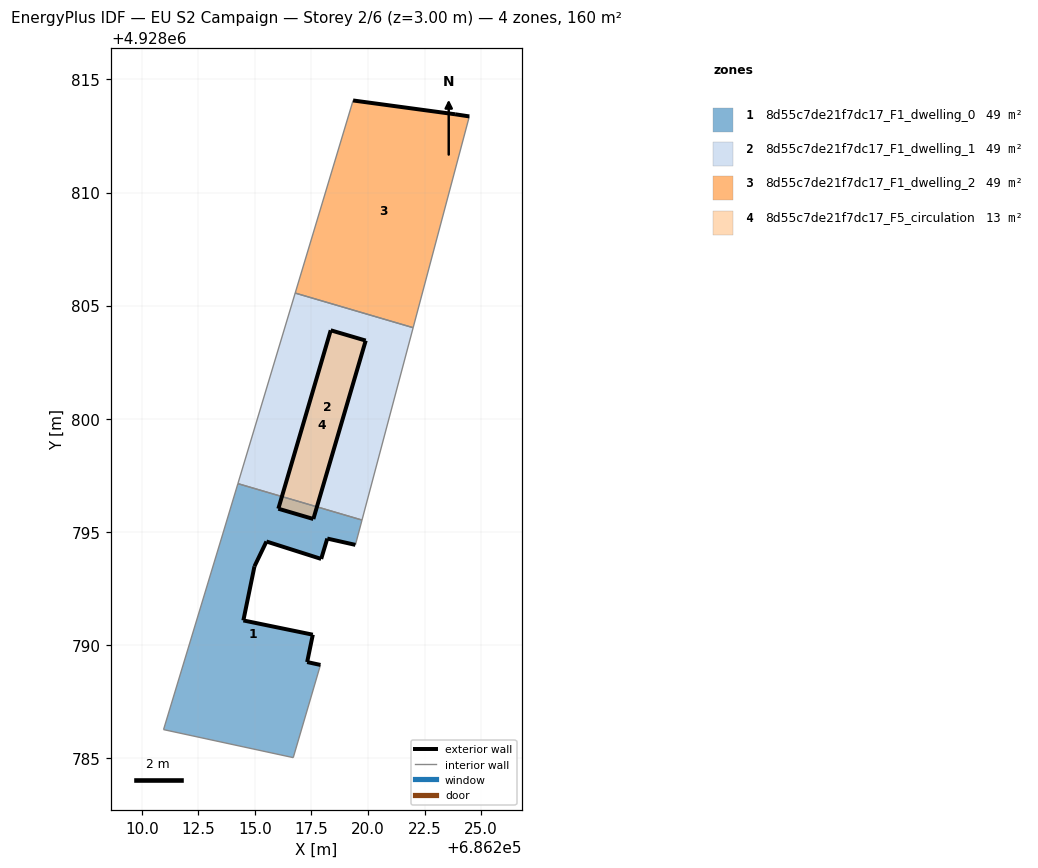
=== STOREY PLAN SPEC (per zone: floor XY polygon, exterior-wall plan segments, windows/doors) ===
zone 1: 8d55c7de21f7dc17_F1_dwelling_0  (49.1 m²)
  floor: (686216.69, 4928785.01) (686217.90, 4928789.11) (686217.31, 4928789.24) (686217.56, 4928790.45) (686214.49, 4928791.08) (686214.98, 4928793.47) (686215.51, 4928794.57) (686217.93, 4928793.80) (686218.20, 4928794.70) (686219.44, 4928794.42) (686219.73, 4928795.52) (686214.25, 4928797.13) (686213.59, 4928794.94) (686210.96, 4928786.25)
  exterior wall: (686218.20, 4928794.70) – (686217.93, 4928793.80)  [0.9 m]
  exterior wall: (686217.93, 4928793.80) – (686215.51, 4928794.57)  [2.5 m]
  exterior wall: (686215.51, 4928794.57) – (686214.98, 4928793.47)  [1.2 m]
  exterior wall: (686214.98, 4928793.47) – (686214.49, 4928791.08)  [2.4 m]
  exterior wall: (686214.49, 4928791.08) – (686217.56, 4928790.45)  [3.1 m]
  exterior wall: (686217.56, 4928790.45) – (686217.31, 4928789.24)  [1.2 m]
  exterior wall: (686217.31, 4928789.24) – (686217.90, 4928789.11)  [0.6 m]
  exterior wall: (686219.44, 4928794.42) – (686218.20, 4928794.70)  [1.3 m]
  interior walls: 6
zone 2: 8d55c7de21f7dc17_F1_dwelling_1  (49.1 m²)
  floor: (686219.73, 4928795.52) (686221.99, 4928804.02) (686216.78, 4928805.55) (686214.25, 4928797.13)
  interior walls: 4
zone 3: 8d55c7de21f7dc17_F1_dwelling_2  (49.1 m²)
  floor: (686221.99, 4928804.02) (686224.48, 4928813.36) (686223.85, 4928813.46) (686223.55, 4928813.50) (686219.34, 4928814.07) (686216.78, 4928805.55)
  exterior wall: (686219.34, 4928814.07) – (686223.55, 4928813.50)  [4.2 m]
  exterior wall: (686223.55, 4928813.50) – (686223.85, 4928813.46)  [0.3 m]
  exterior wall: (686223.85, 4928813.46) – (686224.48, 4928813.36)  [0.6 m]
  interior walls: 3
zone 4: 8d55c7de21f7dc17_F5_circulation  (13.3 m²)
  floor: (686217.58, 4928795.57) (686219.90, 4928803.45) (686218.35, 4928803.91) (686216.04, 4928796.02)
  exterior wall: (686218.35, 4928803.91) – (686219.90, 4928803.45)  [1.6 m]
  exterior wall: (686219.90, 4928803.45) – (686217.58, 4928795.57)  [8.2 m]
  exterior wall: (686217.58, 4928795.57) – (686216.04, 4928796.02)  [1.6 m]
  exterior wall: (686216.04, 4928796.02) – (686218.35, 4928803.91)  [8.2 m]

=== DERIVED (storey summary) ===
Building: EU S2 Campaign
Storey: 2 of 6  (floor level z = 3.00 m)
Storey gross floor area: 160.4 m²
Zones on this storey: 4
  - 8d55c7de21f7dc17_F1_dwelling_0: floor 49.1 m²; exterior wall 13.4 m (40.2 m²); WWR 0.0%
  - 8d55c7de21f7dc17_F1_dwelling_1: floor 49.1 m²
  - 8d55c7de21f7dc17_F1_dwelling_2: floor 49.1 m²; exterior wall 5.2 m (15.6 m²); WWR 0.0%
  - 8d55c7de21f7dc17_F5_circulation: floor 13.3 m²; exterior wall 19.7 m (59.0 m²); WWR 0.0%
Zone adjacency (shared interzone walls):
  - 8d55c7de21f7dc17_F1_dwelling_0 ↔ 8d55c7de21f7dc17_F1_dwelling_1
  - 8d55c7de21f7dc17_F1_dwelling_1 ↔ 8d55c7de21f7dc17_F1_dwelling_2